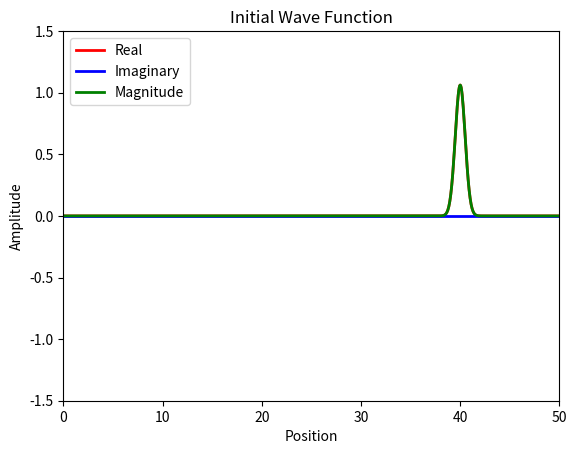
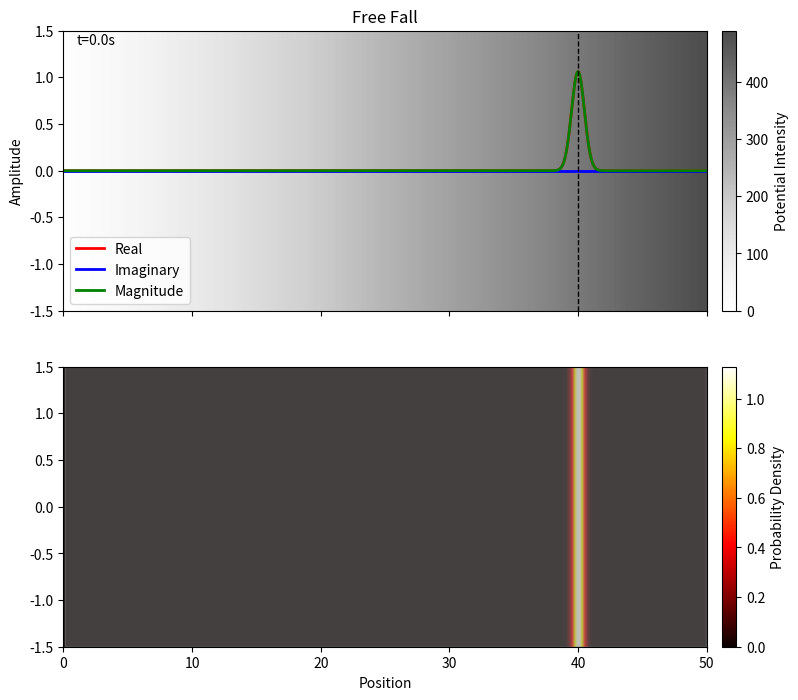

These charts were generated, in order, by the following Python code:
# Solve Schrödinger equation for every 1D system using Finite Difference Method and Eigenvalue Decomposition
import numpy as np
import matplotlib.pyplot as plt
import matplotlib.animation as animation

# Free quantum wave packet in harmonic oscillator potential

# Constant
hbar = 1.0  # Reduced Planck's constant
m = 1.0    # Particle mass



# Time steps
dt = 0.1
t_min = 0
t_max = 40
Nt = int((t_max - t_min) / dt) 
dx = 0.05
x_min = 0
x_max = 50
Nx = int((x_max - x_min) / dx) 

# Parameters

k = 0  # wave number at center of packet
# w = hbar * k**2 / (2 * m)  # angular frequency
alpha = 0.5  # packet width
p = hbar * k  # momentum
V0 = p**2/(2*m)  # Kinetic energy
x0 = 40  # Initial position
g = 9.8  # Gravitational acceleration

t = np.linspace(t_min, t_max, Nt + 1)
x = np.linspace(x_min, x_max, Nx + 1)


# Potential function
V = np.zeros(Nx-1)
for i in range(Nx-1):
    V[i] = m * g * x[i]  # Gravitational potential



# Configuration print 
print(f'Wave number (at center): {k}')
print(f'Packet width: {alpha}')


# Solve engine
def solve():
    # Initial wave function
    global t, x, dt, dx
    Psi0 = np.exp(1j*k*(x[1:-1]-x0)) * np.exp(-(x[1:-1]-x0)**2/(2*alpha**2))
    C0 = np.sqrt(np.sum(np.abs(Psi0[:])**2*dx))  # Normalization constant
    Psi0 = Psi0/C0

    # Halmiltonian matrix
    lamb = hbar**2/(2*m*dx**2)
    H =lamb*(np.diag(2*np.ones(Nx-1) + V/lamb,0) + (-1)*np.diag(np.ones(Nx-2),1) + (-1)*np.diag(np.ones(Nx-2),-1))
    E,psi = np.linalg.eigh(H)  # Eigenvalue decomposition
    psi = psi.T  

    c = np.zeros(Nx-1, dtype=complex)
    for n in range(Nx-1):
        c[n] = np.sum(np.conj(psi[n,:]) * Psi0[:]*dx)  # Expansion coefficients

    Psi = np.zeros((Nx-1, Nt), dtype=complex)
    for j in range(Nt):
        for n in range(Nx-1):
            Psi[:, j] += c[n] * psi[n, :] * np.exp(-1j * E[n] * t[j] / hbar)  # Time evolution
        C = np.sqrt(np.sum(np.abs(Psi[:, j])**2*dx))  # Normalization constant
        Psi[:, j] = Psi[:, j]/C
    return Psi  


Psi = solve() 




# Plot test

plt.plot(x[1:-1], np.real(Psi[:,0]), lw=2, color='red')
plt.plot(x[1:-1], np.imag(Psi[:,0]), lw=2, color='blue')
plt.plot(x[1:-1], np.abs(Psi[:,0]), lw=2, color='green')
plt.legend(['Real', 'Imaginary', 'Magnitude'])
plt.xlabel('Position')  
plt.ylabel('Amplitude')
plt.xlim(x_min, x_max)
plt.ylim(-1.5, 1.5)
plt.title('Initial Wave Function')
plt.show()




fig, (ax_wave, ax_heat) = plt.subplots(
    2,
    1,
    figsize=(10, 8),
    sharex=True,
    gridspec_kw={"height_ratios": [1, 1]},
)
line1, = ax_wave.plot([], [], lw=2, color='red')
line2, = ax_wave.plot([], [], lw=2, color='blue')
line3, = ax_wave.plot([], [], lw=2, color='green')
line4, = ax_wave.plot([], [], lw=1, color='black', linestyle='--')
ax_wave.set_title('Free Fall')
# Visualize potential as grayscale background
V_map = ax_wave.imshow([V], extent=[x_min, x_max, -1.5, 1.5], cmap='Greys', aspect='auto', alpha=0.7)
cbar_pot = fig.colorbar(V_map, ax=ax_wave, label='Potential Intensity', pad=0.02)



ax_wave.legend(["Real", "Imaginary", "Magnitude"])
ax_wave.set_xlim(x_min, x_max)
ax_wave.set_ylim(-1.5, 1.5)
ax_wave.set_ylabel("Amplitude")
ax_heat.set_xlabel("Position")
time_text = ax_wave.text(0.02, 0.95,  "", transform=ax_wave.transAxes)

# Probability heat map
Prob = ax_heat.imshow([np.abs(Psi[:,0])**2], extent=[x[1], x[-1], -1.5, 1.5], aspect='auto', cmap='hot', alpha=1, vmin=0)
cbar_prob = fig.colorbar(Prob, ax=ax_heat, label='Probability Density', pad=0.02)
ax_heat.fill_between(x[1:-1], 0, 1, where=V > 0, color='gray', alpha=0.5, transform=ax_heat.get_xaxis_transform(), label='Potential')

def animate(i):
    line1.set_data(x[1:-1], np.real(Psi[:, i]))
    line2.set_data(x[1:-1], np.imag(Psi[:, i]))
    line3.set_data(x[1:-1], np.abs(Psi[:, i]))
    Prob.set_data([np.abs(Psi[:, i])**2])


    idx = np.argmax(np.abs(Psi[:, i]))
    peak_x = x[1:-1][idx]
    line4.set_data([peak_x, peak_x], [-1.5, 1.5])
    time_text.set_text(f't={t[i]:.1f}s')
    return line1, line2, line3, line4, time_text, Prob

###########
###########

nframes = int(Nt)
interval =  100*dt
ani = animation.FuncAnimation(fig, animate, frames=nframes, repeat=False, interval=interval, blit=True)
plt.show()


# ani.save('gifs/freefall.gif', writer='pillow', fps=20, dpi = 200) # Size  
